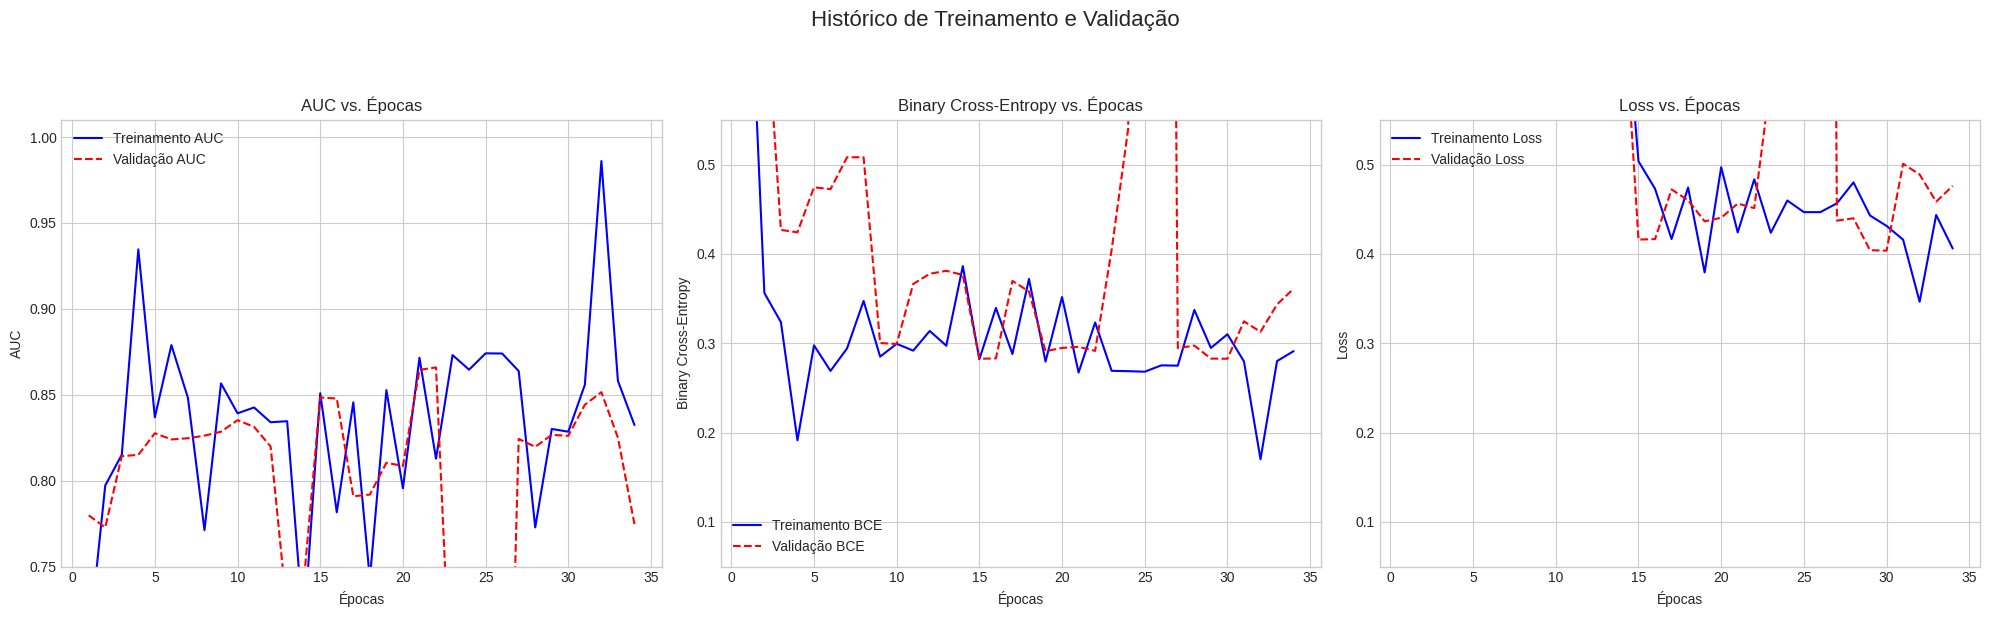

Generate this figure with matplotlib:
import matplotlib.pyplot as plt

# Dados extraídos manualmente dos logs de treinamento
# auc (treinamento) e val_auc (validação)
train_auc = [0.7046, 0.7972, 0.8151, 0.9346, 0.8369, 0.8789, 0.8482, 0.7712, 0.8566, 0.8392, 0.8426, 0.8340, 0.8346, 0.7126, 0.8509, 0.7816, 0.8456, 0.7428, 0.8527, 0.7956, 0.8715, 0.8128, 0.8731, 0.8646, 0.8741, 0.8740, 0.8638, 0.7728, 0.8301, 0.8285, 0.8558, 0.9860, 0.8581, 0.8324]
val_auc = [0.7798, 0.7728, 0.8143, 0.8150, 0.8276, 0.8240, 0.8247, 0.8262, 0.8285, 0.8352, 0.8313, 0.8199, 0.7235, 0.7405, 0.8484, 0.8478, 0.7909, 0.7919, 0.8104, 0.8086, 0.8645, 0.8659, 0.6528, 0.4844, 0.4753, 0.4749, 0.8243, 0.8197, 0.8267, 0.8261, 0.8442, 0.8515, 0.8250, 0.7747]

# binary_crossentropy (treinamento) e val_binary_crossentropy (validação)
train_bce = [0.7811, 0.3562, 0.3236, 0.1913, 0.2976, 0.2690, 0.2942, 0.3473, 0.2850, 0.2993, 0.2917, 0.3137, 0.2972, 0.3863, 0.2820, 0.3395, 0.2879, 0.3719, 0.2794, 0.3517, 0.2672, 0.3232, 0.2691, 0.2687, 0.2681, 0.2752, 0.2749, 0.3372, 0.2947, 0.3100, 0.2796, 0.1702, 0.2800, 0.2911]
val_bce = [0.6851, 0.7022, 0.4268, 0.4241, 0.4745, 0.4724, 0.5081, 0.5081, 0.3002, 0.2992, 0.3663, 0.3777, 0.3810, 0.3764, 0.2826, 0.2830, 0.3697, 0.3579, 0.2911, 0.2947, 0.2960, 0.2914, 0.4046, 0.5404, 2.6584, 2.8862, 0.2945, 0.2973, 0.2828, 0.2826, 0.3245, 0.3127, 0.3434, 0.3609]

# loss (treinamento) e val_loss (validação)
train_loss = [28277.7051, 1130.6082, 2612.4626, 257.9387, 131.5157, 221.3773, 98.0668, 32.3286, 24.8172, 0.7888, 2.1981, 0.8350, 0.5622, 0.7274, 0.5036, 0.4729, 0.4166, 0.4742, 0.3792, 0.4970, 0.4240, 0.4834, 0.4236, 0.4597, 0.4467, 0.4467, 0.4566, 0.4800, 0.4429, 0.4313, 0.4159, 0.3464, 0.4435, 0.4060]
val_loss = [1130.9370, 1194.8818, 258.1741, 241.4334, 221.5829, 217.4912, 32.4895, 32.6395, 0.7897, 0.8288, 0.8876, 0.8794, 0.7221, 0.7142, 0.4160, 0.4165, 0.4721, 0.4600, 0.4364, 0.4404, 0.4563, 0.4512, 0.5956, 0.7312, 2.8299, 3.0580, 0.4372, 0.4398, 0.4041, 0.4036, 0.5008, 0.4888, 0.4584, 0.4761]


epochs = range(1, len(train_auc) + 1)

# Define o estilo para ser mais parecido com o seu exemplo
plt.style.use('seaborn-v0_8-whitegrid') # Ou 'ggplot', ou 'fivethirtyeight' se preferir

fig, (ax1, ax2, ax3) = plt.subplots(1, 3, figsize=(20, 6)) # 3 subplots agora
fig.suptitle('Histórico de Treinamento e Validação', fontsize=16, y=1.02) # Título centralizado

# --- Gráfico 1: AUC ---
ax1.plot(epochs, train_auc, 'b-', label='Treinamento AUC')
ax1.plot(epochs, val_auc, 'r--', label='Validação AUC') # Linha tracejada vermelha
ax1.set_title('AUC vs. Épocas')
ax1.set_xlabel('Épocas')
ax1.set_ylabel('AUC')
ax1.set_ylim([0.75, 1.01]) # Ajuste o limite Y para focar na região de interesse
ax1.legend()
ax1.grid(True)

# --- Gráfico 2: Binary Cross-Entropy ---
ax2.plot(epochs, train_bce, 'b-', label='Treinamento BCE')
ax2.plot(epochs, val_bce, 'r--', label='Validação BCE') # Linha tracejada vermelha
ax2.set_title('Binary Cross-Entropy vs. Épocas')
ax2.set_xlabel('Épocas')
ax2.set_ylabel('Binary Cross-Entropy')
ax2.set_ylim([0.05, 0.55]) # Ajuste o limite Y conforme o exemplo
ax2.legend()
ax2.grid(True)

# --- Gráfico 3: Loss ---
ax3.plot(epochs, train_loss, 'b-', label='Treinamento Loss')
ax3.plot(epochs, val_loss, 'r--', label='Validação Loss') # Linha tracejada vermelha
ax3.set_title('Loss vs. Épocas')
ax3.set_xlabel('Épocas')
ax3.set_ylabel('Loss')
ax3.set_ylim([0.05, 0.55]) # Ajuste o limite Y conforme o exemplo
ax3.legend()
ax3.grid(True)

plt.tight_layout(rect=[0, 0, 1, 0.96]) # Ajusta o layout para evitar sobreposição
plt.show()